Run: headless pygame with SDL's dummy video driver; simulated clock (each Clock.tick advances the game by its frame time, no real sleeping); random seed 0; keys injected as events and as key.get_pressed() state; mouse plan: one left click at the window centre at the start of phase 2, then a move to the lower-right quarter at the start of phase 3.
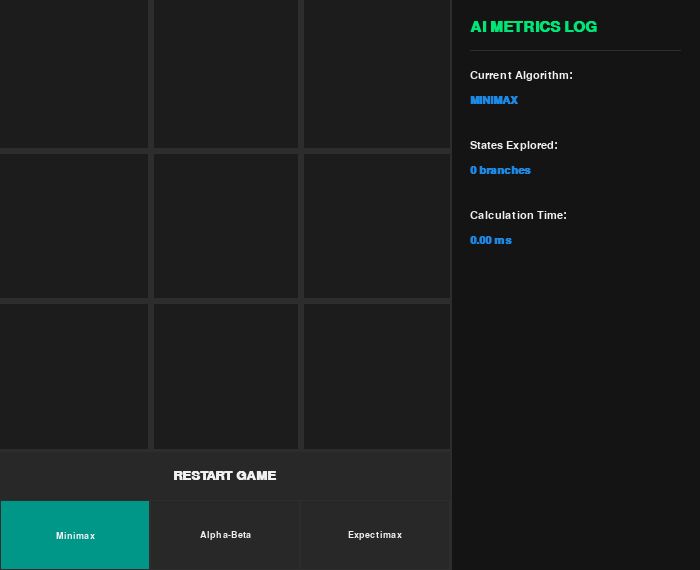
Frame 1 of 4 · flips 1–60 · no input
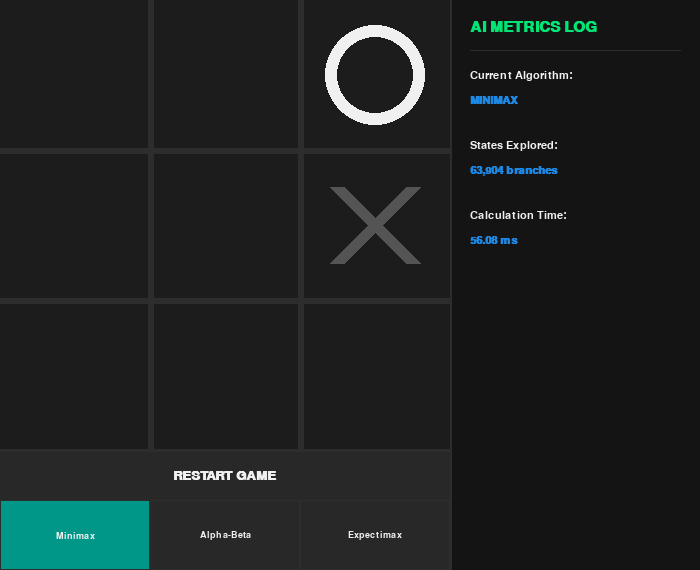
Frame 2 of 4 · flips 61–180 · clicked the window centre · tapped SPACE, RETURN · held RIGHT (→), D
Frame 3 of 4 · flips 181–300 · moved the mouse to the lower-right quarter · held DOWN (↓), S · screen unchanged from frame 2, image omitted
Frame 4 of 4 · flips 301–420 · held LEFT (←), A, UP (↑), W · screen unchanged from frame 3, image omitted

The pygame program that drew these frames:

import pygame
import sys
import time

# --- Constants & Initialization ---
pygame.init()
WIDTH, HEIGHT = 450, 450
SIDE_PANEL_WIDTH = 250
BUTTON_HEIGHT = 120
TOTAL_WIDTH = WIDTH + SIDE_PANEL_WIDTH
TOTAL_HEIGHT = HEIGHT + BUTTON_HEIGHT

LINE_WIDTH = 6
BOARD_ROWS, BOARD_COLS = 3, 3
SQUARE_SIZE = WIDTH // BOARD_COLS
CIRCLE_RADIUS = SQUARE_SIZE // 3
CIRCLE_WIDTH = 12
CROSS_WIDTH = 15
SPACE = SQUARE_SIZE // 4

# Colors
BG_COLOR = (28, 28, 28)
LINE_COLOR = (45, 45, 45)
CIRCLE_COLOR = (240, 240, 240)
CROSS_COLOR = (84, 84, 84)
TEXT_COLOR = (0, 230, 118)
BTN_COLOR = (40, 40, 40)
BTN_HOVER_COLOR = (60, 60, 60)
BTN_ACTIVE_COLOR = (0, 150, 136)
PANEL_BG = (20, 20, 20)
METRIC_COLOR = (30, 136, 229)

screen = pygame.display.set_mode((TOTAL_WIDTH, TOTAL_HEIGHT))
pygame.display.set_caption('Tic Tac Toe AI')

# --- Game Logic Setup ---
player = "x"
ai = "o"
board = [[" ", " ", " "],
         [" ", " ", " "],
         [" ", " ", " "]]

game_over = False
current_turn = player
active_algorithm = "minimax"

states_checked = 0
last_duration = 0.0

def is_full(board):
    for row in board:
        if " " in row:
            return False
    return True

def check_winner(board):
    for row in range(3):
        if board[row][0] == board[row][1] == board[row][2] != " ":
            return board[row][0]
    for col in range(3):
        if board[0][col] == board[1][col] == board[2][col] != " ":
            return board[0][col]
    if board[0][0] == board[1][1] == board[2][2] != " ":
        return board[0][0]
    if board[0][2] == board[1][1] == board[2][0] != " ":
        return board[0][2]
    if is_full(board):
        return "tie"
    return None

def minimax(board, depth, isMaximizing):
    global states_checked
    states_checked += 1

    winner = check_winner(board)
    if winner != None:
        if winner == player: return -10
        elif winner == ai: return 10
        elif winner == "tie": return 0
    
    if isMaximizing:
        best_score = float("-inf")
        for row in range(3):
            for col in range(3):
                if board[row][col] == " ":
                    board[row][col] = ai
                    score = minimax(board, depth + 1, False)
                    board[row][col] = " "
                    best_score = max(best_score, score)
        return best_score
    else:
        best_score = float("inf")
        for row in range(3):
            for col in range(3):
                if board[row][col] == " ":
                    board[row][col] = player
                    score = minimax(board, depth + 1, True)
                    board[row][col] = " "
                    best_score = min(best_score, score)
        return best_score

def alpha_beta(board, depth, isMaximizing, alpha, beta):
    global states_checked
    states_checked += 1

    winner = check_winner(board)
    if winner != None:
        if winner == player:
            return -10
        elif winner == ai:
            return 10
        elif winner == "tie":
            return 0
    
    if isMaximizing:
        best_score = float("-inf")
        for row in range(3):
            for col in range(3):
                if board[row][col] == " ":
                    board[row][col] = ai
                    score = alpha_beta(board, depth + 1, False, alpha, beta)
                    board[row][col] = " "
                    best_score = max(best_score, score)
                    alpha = max(alpha, score)
                    if beta <= alpha:
                        break
        return best_score
    else:
        best_score = float("inf")
        for row in range(3):
            for col in range(3):
                if board[row][col] == " ":
                    board[row][col] = player
                    score = alpha_beta(board, depth + 1, True, alpha, beta)
                    board[row][col] = " "
                    best_score = min(best_score, score)
                    beta = min(beta, score)
                    if beta <= alpha:
                        break
        return best_score

def expectimax(board, depth, isMaximizing):
    global states_checked
    states_checked += 1

    winner = check_winner(board)
    if winner != None:
        if winner == player:
            return -10
        elif winner == ai:
            return 10
        elif winner == "tie":
            return 0
    
    if isMaximizing:
        best_score = float("-inf")
        for row in range(3):
            for col in range(3):
                if board[row][col] == " ":
                    board[row][col] = ai
                    score = expectimax(board, depth + 1, False)
                    board[row][col] = " "
                    best_score = max(best_score, score)
        return best_score
    else:
        total_score = 0
        available_moves = 0
        
        for row in range(3):
            for col in range(3):
                if board[row][col] == " ":
                    board[row][col] = player
                    score = expectimax(board, depth + 1, True)
                    board[row][col] = " "
                    
                    total_score += score
                    available_moves += 1
        
        if available_moves > 0:
            return total_score / available_moves
        return 0

def best_move(board):
    global states_checked, last_duration

    states_checked = 0
    start_time = time.perf_counter()

    best_score = float("-inf")
    move = (-1, -1)
    for row in range(3):
        for col in range(3):
            if board[row][col] == " ":
                board[row][col] = ai
                
                if active_algorithm == "minimax":
                    score = minimax(board, 0, False)
                elif active_algorithm == "alpha_beta":
                    score = alpha_beta(board, 0, False, float("-inf"), float("inf"))
                elif active_algorithm == "expectimax":
                    score = expectimax(board, 0, False)
                    
                board[row][col] = " "
                if score > best_score:
                    best_score = score
                    move = (row, col)

    last_duration = (time.perf_counter() - start_time) * 1000
    
    if move != (-1, -1):
        board[move[0]][move[1]] = ai

def restart_game():
    global board, game_over, current_turn
    board = [[" ", " ", " "],
             [" ", " ", " "],
             [" ", " ", " "]]
    game_over = False
    current_turn = player

# --- Pygame Drawing Functions ---
def draw_lines():
    pygame.draw.line(screen, LINE_COLOR, (0, SQUARE_SIZE), (WIDTH, SQUARE_SIZE), LINE_WIDTH)
    pygame.draw.line(screen, LINE_COLOR, (0, 2 * SQUARE_SIZE), (WIDTH, 2 * SQUARE_SIZE), LINE_WIDTH)
    pygame.draw.line(screen, LINE_COLOR, (SQUARE_SIZE, 0), (SQUARE_SIZE, HEIGHT), LINE_WIDTH)
    pygame.draw.line(screen, LINE_COLOR, (2 * SQUARE_SIZE, 0), (2 * SQUARE_SIZE, HEIGHT), LINE_WIDTH)

def draw_figures():
    for row in range(BOARD_ROWS):
        for col in range(BOARD_COLS):
            if board[row][col] == 'o':
                pygame.draw.circle(screen, CIRCLE_COLOR, (int(col * SQUARE_SIZE + SQUARE_SIZE // 2), int(row * SQUARE_SIZE + SQUARE_SIZE // 2)), CIRCLE_RADIUS, CIRCLE_WIDTH)
            elif board[row][col] == 'x':
                pygame.draw.line(screen, CROSS_COLOR, (col * SQUARE_SIZE + SPACE, row * SQUARE_SIZE + SQUARE_SIZE - SPACE), (col * SQUARE_SIZE + SQUARE_SIZE - SPACE, row * SQUARE_SIZE + SPACE), CROSS_WIDTH)
                pygame.draw.line(screen, CROSS_COLOR, (col * SQUARE_SIZE + SPACE, row * SQUARE_SIZE + SPACE), (col * SQUARE_SIZE + SQUARE_SIZE - SPACE, row * SQUARE_SIZE + SQUARE_SIZE - SPACE), CROSS_WIDTH)

def display_winner(winner_text):
    font = pygame.font.SysFont("Arial", 40, bold=True)
    text = font.render(winner_text, True, TEXT_COLOR)
    text_rect = text.get_rect(center=(WIDTH // 2, HEIGHT // 2))
    bg_rect = text_rect.inflate(20, 20)
    pygame.draw.rect(screen, BG_COLOR, bg_rect)
    pygame.draw.rect(screen, TEXT_COLOR, bg_rect, 3)
    screen.blit(text, text_rect)

def draw_ui_panel():
    # Restart Button
    restart_rect = pygame.Rect(0, HEIGHT, WIDTH, 50)
    mouse_pos = pygame.mouse.get_pos()
    
    if restart_rect.collidepoint(mouse_pos):
        pygame.draw.rect(screen, BTN_HOVER_COLOR, restart_rect)
    else:
        pygame.draw.rect(screen, BTN_COLOR, restart_rect)
        
    pygame.draw.line(screen, LINE_COLOR, (0, HEIGHT), (WIDTH, HEIGHT), 3)
    
    font = pygame.font.SysFont("Arial", 20, bold=True)
    text = font.render("RESTART GAME", True, CIRCLE_COLOR)
    screen.blit(text, text.get_rect(center=restart_rect.center))
    
    # Algorithm Selection Buttons
    algo_y = HEIGHT + 50
    algo_h = BUTTON_HEIGHT - 50
    col_w = WIDTH // 3
    
    algos = [("minimax", "Minimax"), ("alpha_beta", "Alpha-Beta"), ("expectimax", "Expectimax")]
    algo_rects = {}
    
    for i, (key, label) in enumerate(algos):
        rect = pygame.Rect(i * col_w, algo_y, col_w, algo_h)
        algo_rects[key] = rect
        
        if active_algorithm == key:
            pygame.draw.rect(screen, BTN_ACTIVE_COLOR, rect)
        elif rect.collidepoint(mouse_pos):
            pygame.draw.rect(screen, BTN_HOVER_COLOR, rect)
        else:
            pygame.draw.rect(screen, BTN_COLOR, rect)
            
        pygame.draw.rect(screen, LINE_COLOR, rect, 1)
        
        lbl_font = pygame.font.SysFont("Arial", 14, bold=True)
        lbl_text = lbl_font.render(label, True, CIRCLE_COLOR)
        screen.blit(lbl_text, lbl_text.get_rect(center=rect.center))
        
    return restart_rect, algo_rects

def draw_side_panel():
    # Base layout background box
    panel_rect = pygame.Rect(WIDTH, 0, SIDE_PANEL_WIDTH, TOTAL_HEIGHT)
    pygame.draw.rect(screen, PANEL_BG, panel_rect)
    pygame.draw.line(screen, LINE_COLOR, (WIDTH, 0), (WIDTH, TOTAL_HEIGHT), 2)
    
    # Header Font
    header_font = pygame.font.SysFont("Arial", 22, bold=True)
    body_font = pygame.font.SysFont("Arial", 16)
    stat_font = pygame.font.SysFont("Arial", 16, bold=True)
    
    # Render Panel Titles
    title = header_font.render("AI METRICS LOG", True, TEXT_COLOR)
    screen.blit(title, (WIDTH + 20, 20))
    pygame.draw.line(screen, LINE_COLOR, (WIDTH + 20, 50), (TOTAL_WIDTH - 20, 50), 1)
    
    # Selected Algortihm Stat
    algo_lbl = body_font.render("Current Algorithm:", True, CIRCLE_COLOR)
    screen.blit(algo_lbl, (WIDTH + 20, 70))
    algo_val = stat_font.render(active_algorithm.upper().replace("_", " "), True, METRIC_COLOR)
    screen.blit(algo_val, (WIDTH + 20, 95))
    
    # States Checked Stat
    states_lbl = body_font.render("States Explored:", True, CIRCLE_COLOR)
    screen.blit(states_lbl, (WIDTH + 20, 140))
    states_val = stat_font.render(f"{states_checked:,} branches", True, METRIC_COLOR)
    screen.blit(states_val, (WIDTH + 20, 165))
    
    # Calculation Speed Stat
    time_lbl = body_font.render("Calculation Time:", True, CIRCLE_COLOR)
    screen.blit(time_lbl, (WIDTH + 20, 210))
    time_val = stat_font.render(f"{last_duration:.2f} ms", True, METRIC_COLOR)
    screen.blit(time_val, (WIDTH + 20, 235))

# --- Main Game Loop ---
while True:
    screen.fill(BG_COLOR)
    draw_lines()
    draw_figures()
    
    # Draw UI Button
    restart_btn_rect, algo_rects = draw_ui_panel()
    draw_side_panel()

    if game_over:
        res = check_winner(board)
        if res == "tie":
            display_winner("It's a Tie!")
        else:
            display_winner(f"{res.upper()} Wins!")

    # AI Turn Execution
    if current_turn == ai and not game_over:
        best_move(board)
        current_turn = player
        if check_winner(board):
            game_over = True

    # Event Polling
    for event in pygame.event.get():
        if event.type == pygame.QUIT:
            pygame.quit()
            sys.exit()
            
        if event.type == pygame.MOUSEBUTTONDOWN:
            mouseX, mouseY = event.pos
            
            # Click registered on Restart Button
            if restart_btn_rect.collidepoint((mouseX, mouseY)):
                restart_game()
                
            # Click registered on Algorithm Selection Panel
            elif mouseY > HEIGHT + 50:
                for key, rect in algo_rects.items():
                    if rect.collidepoint((mouseX, mouseY)):
                        active_algorithm = key

            # Click registered on Tic Tac Toe Board
            elif mouseY < HEIGHT and not game_over and current_turn == player:
                clicked_row = mouseY // SQUARE_SIZE
                clicked_col = mouseX // SQUARE_SIZE
                
                if board[clicked_row][clicked_col] == " ":
                    board[clicked_row][clicked_col] = player
                    current_turn = ai
                    if check_winner(board):
                        game_over = True

    pygame.display.update()
